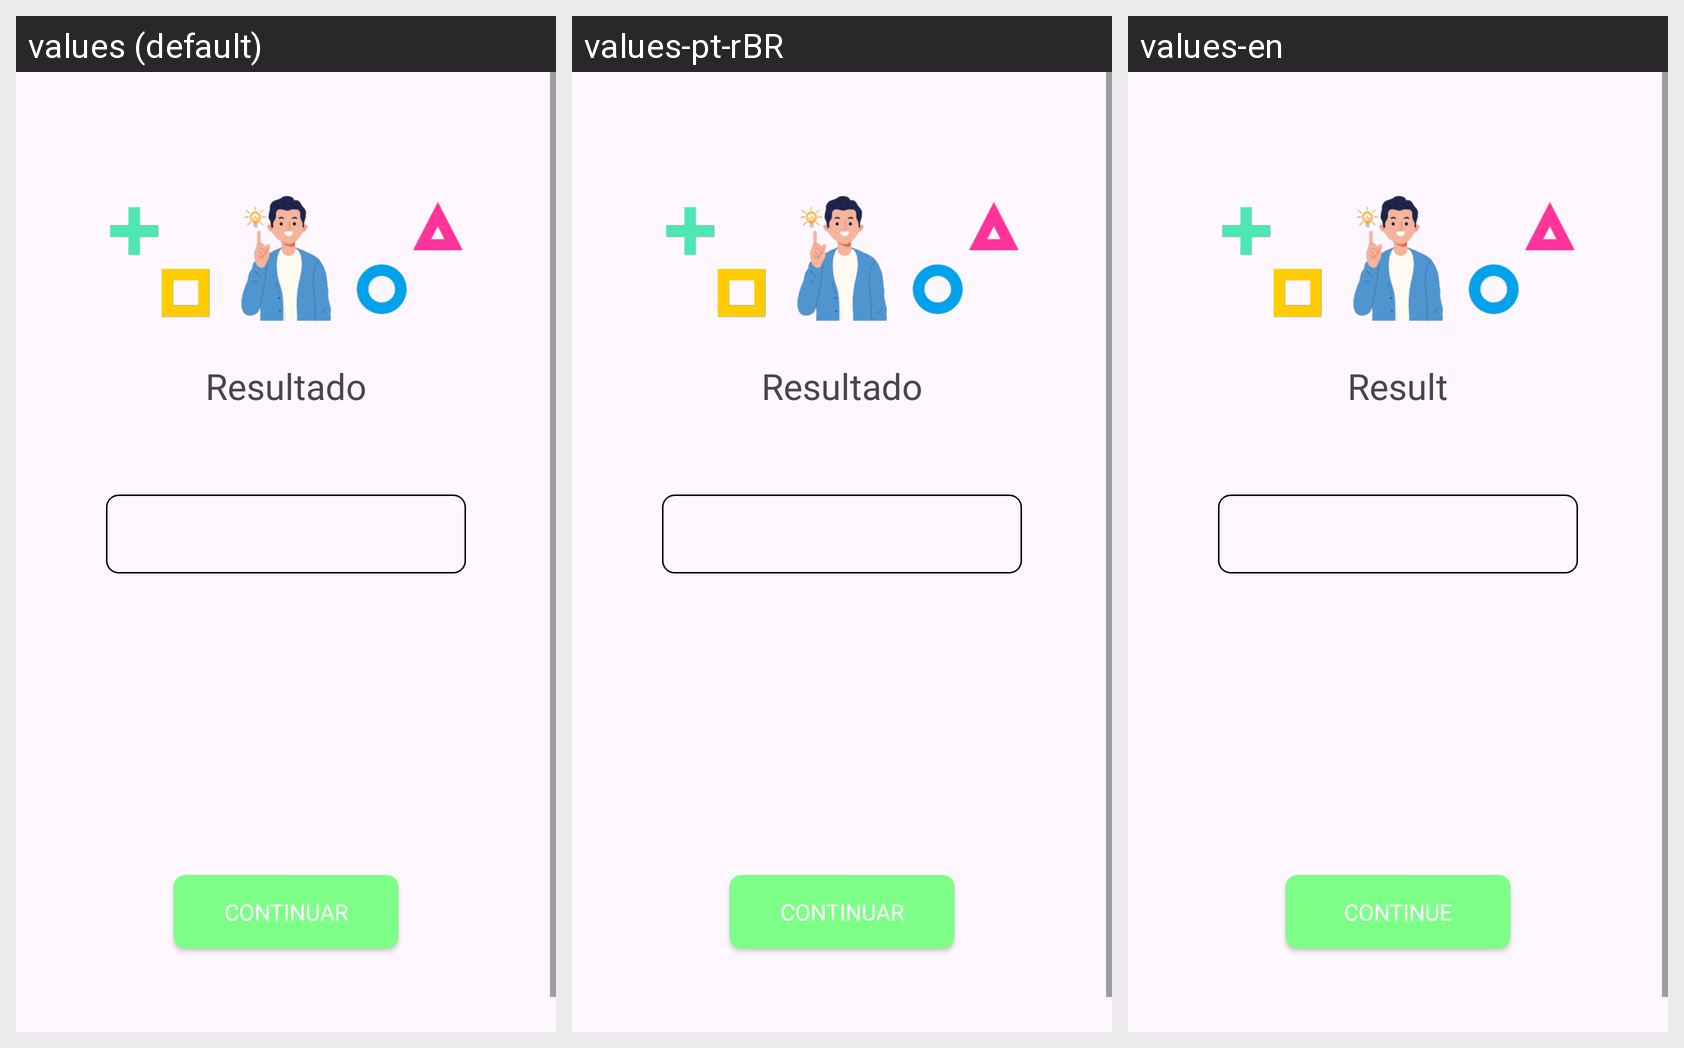

Here is an Android app screen in its default locale and in the app's own translations. Write out the translated-string differences for the strings that appear on this screen.
Android screen res/layout/activity_resultado_pregunta.xml rendered under 3 locales, left to right: values (default), values-pt-rBR, values-en. Device: Nexus 5 (rendered at 1080×1920; each locale shown at half size, 540×960, under a caption strip naming it); theme Theme.Grupo03QuizMania.
Strings drawn on this screen, with the default value and each locale's value (text and hints the layout hard-codes, and strings that could not be matched under every locale, appear in the picture but are not listed):

txt_resultado
  values: Resultado
  values-pt-rBR: Resultado
  values-en: Result

btn_continuar
  values: Continuar
  values-pt-rBR: Continuar
  values-en: Continue
